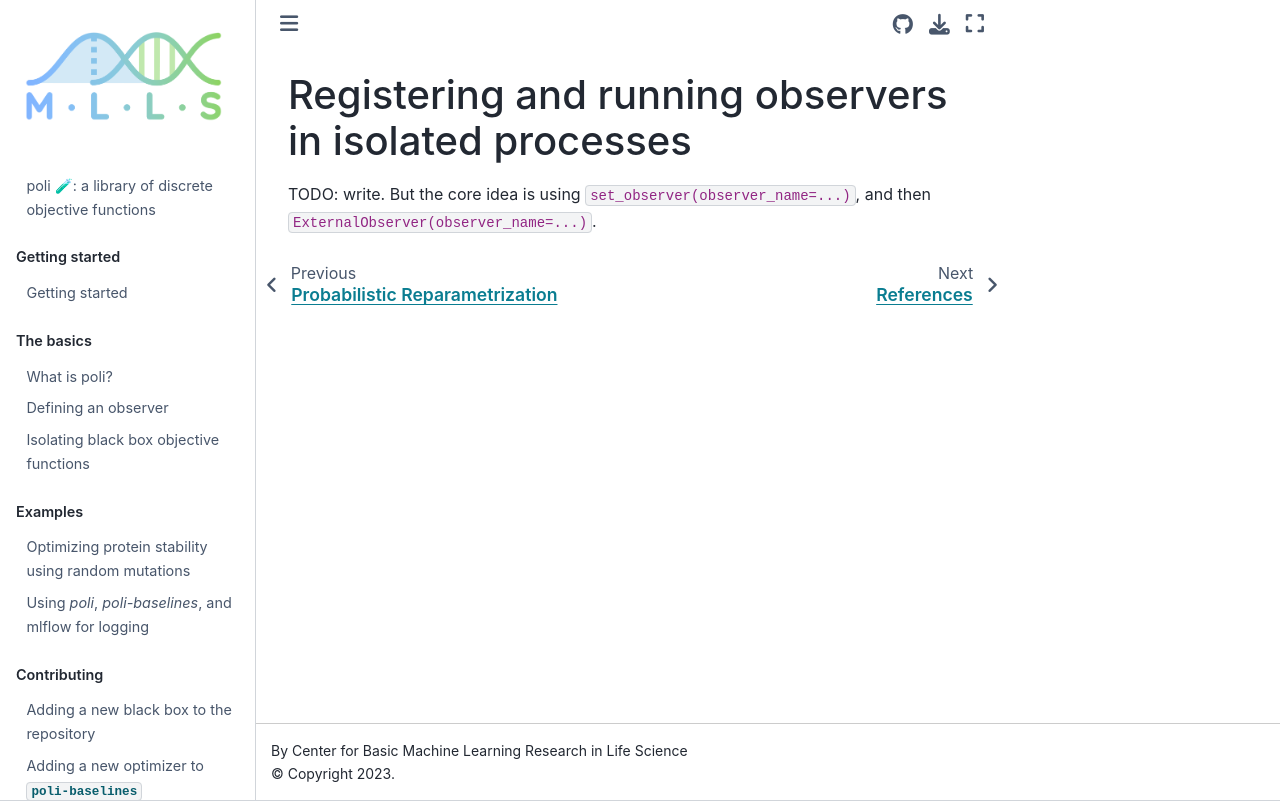

repository: MachineLearningLifeScience/poli-docs · page: using_poli/observers/registering_an_observer.html · generator: jekyll

# Registering and running observers in isolated processes

TODO: write. But the core idea is using `set_observer(observer_name=...)`, and then `ExternalObserver(observer_name=...)`.
